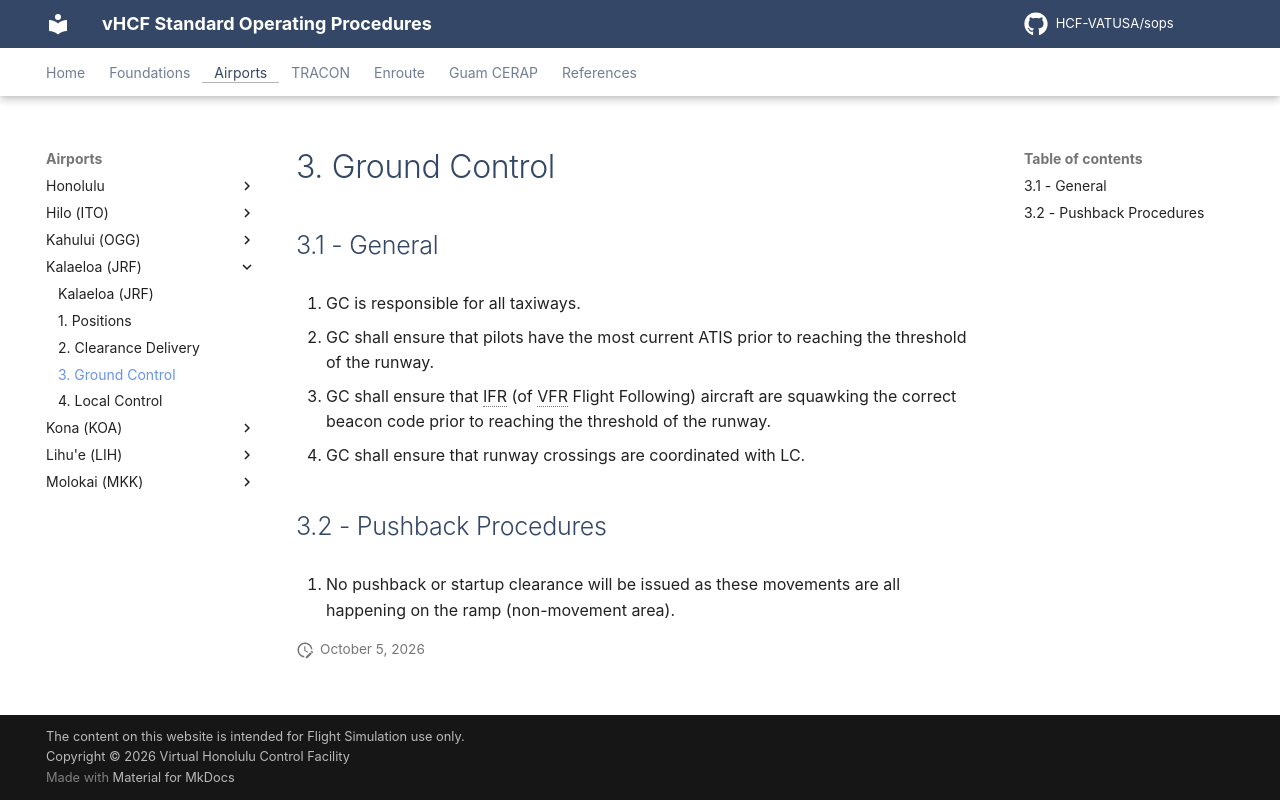

repository: HCF-VATUSA/sops · page: airports/Kalaeloa/ground/index.html · generator: mkdocs

# 3. Ground Control

## 3.1 - General

1. GC is responsible for all taxiways.
2. GC shall ensure that pilots have the most current ATIS prior to reaching the threshold of the runway.
3. GC shall ensure that IFR (of VFR Flight Following) aircraft are squawking the correct beacon code prior to reaching the threshold of the runway.
4. GC shall ensure that runway crossings are coordinated with LC.

## 3.2 - Pushback Procedures

1. No pushback or startup clearance will be issued as these movements are all happening on the ramp (non-movement area).
